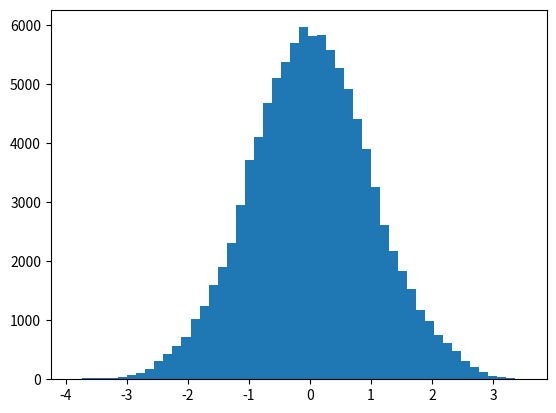

Source code (Python):
import numpy as np
import matplotlib.pyplot as plt

N = 100000
delta = 0.3
x_0 = 0
x = np.array([x_0])

def p(x):
    return np.exp(-x**2/2.)/np.sqrt(2.*np.pi)

for i in range(1,N-1):
    U = np.random.random()*2*delta -delta
    x_new = x[-1]+U
    alpha = min(1,p(x_new)/p(x[-1]))
    u = np.random.random()
    if(u<=alpha):
        x = np.append(x,[x_new])
    else:
        x = np.append(x,[x[-1]])

plt.hist(x,bins=50)
plt.show()
